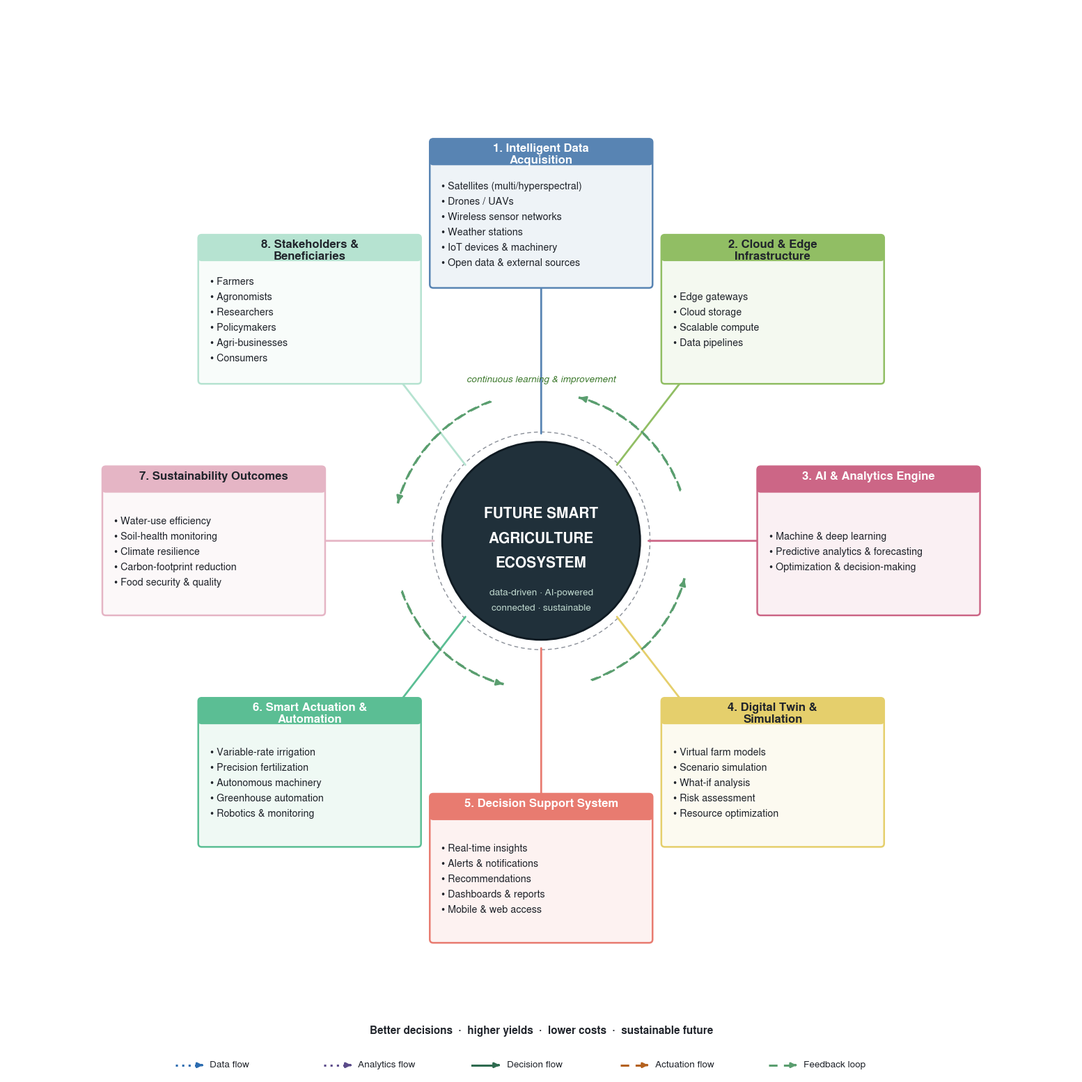

Reproduce this figure in Python.
#!/usr/bin/env python3
# =============================================================================
# Future smart-agriculture ecosystem (fig07) - RADIAL "flower" layout.
# A central hub concept with eight thematic petals arranged around it, a
# continuous-learning feedback ring, and a flow legend. No clip-art; all textual
# content preserved. Distinct palette + geometry from the other figures.
#
# Output: fig07_future_ecosystem.png / .pdf   |  Requires: matplotlib, numpy
# =============================================================================

import numpy as np
import matplotlib
import matplotlib.pyplot as plt
from matplotlib.patches import FancyBboxPatch, FancyArrowPatch, Circle, Wedge
from matplotlib.lines import Line2D

matplotlib.rcParams["font.family"] = "sans-serif"
matplotlib.rcParams["font.sans-serif"] = [
    "Nimbus Sans", "Nimbus Sans L", "NimbusSans", "DejaVu Sans", "Arial", "Helvetica",
]
INK, SUBINK = "#20242B", "#4A4F58"

# ------------------------------ content --------------------------------------
# eight petals, clockwise from top; (title, [bullets], colour)
PETALS = [
    ("1. Intelligent Data Acquisition",
     ["Satellites (multi/hyperspectral)", "Drones / UAVs", "Wireless sensor networks",
      "Weather stations", "IoT devices & machinery", "Open data & external sources"],
     "#5884B3"),
    ("2. Cloud & Edge Infrastructure",
     ["Edge gateways", "Cloud storage", "Scalable compute", "Data pipelines"],
     "#91BE64"),
    ("3. AI & Analytics Engine",
     ["Machine & deep learning", "Predictive analytics & forecasting",
      "Optimization & decision-making"],
     "#CC6686"),
    ("4. Digital Twin & Simulation",
     ["Virtual farm models", "Scenario simulation", "What-if analysis",
      "Risk assessment", "Resource optimization"],
     "#E5CF6C"),
    ("5. Decision Support System",
     ["Real-time insights", "Alerts & notifications", "Recommendations",
      "Dashboards & reports", "Mobile & web access"],
     "#E87B70"),
    ("6. Smart Actuation & Automation",
     ["Variable-rate irrigation", "Precision fertilization", "Autonomous machinery",
      "Greenhouse automation", "Robotics & monitoring"],
     "#5BBE94"),
    ("7. Sustainability Outcomes",
     ["Water-use efficiency", "Soil-health monitoring", "Climate resilience",
      "Carbon-footprint reduction", "Food security & quality"],
     "#E5B5C5"),
    ("8. Stakeholders & Beneficiaries",
     ["Farmers", "Agronomists", "Researchers", "Policymakers",
      "Agri-businesses", "Consumers"],
     "#B6E3D1"),
]

def lum(hx):
    c=[int(hx[i:i+2],16)/255 for i in (1,3,5)]
    return 0.299*c[0]+0.587*c[1]+0.114*c[2]
def htext(hx):
    return "white" if lum(hx) < 0.62 else "#20242B"

def tint(hx, f):
    c = tuple(int(hx[i:i+2], 16) / 255 for i in (1, 3, 5))
    return tuple(x + (1 - x) * f for x in c)
def shade(hx, f):
    c = tuple(int(hx[i:i+2], 16) / 255 for i in (1, 3, 5))
    return tuple(x * (1 - f) for x in c)

FS_HUB, FS_T, FS_B, FS_LBL = 15.0, 12.0, 10.3, 11.0

# ------------------------------ helpers --------------------------------------
def rbox(ax, x, y, w, h, fill, edge, r=0.55, lw=1.5, z=3):
    ax.add_patch(FancyBboxPatch((x - w/2, y - h/2), w, h,
                 boxstyle=f"round,pad=0.02,rounding_size={r}",
                 facecolor=fill, edgecolor=edge, linewidth=lw, zorder=z))

def wrap(t, n):
    words, lines, cur = t.split(" "), [], ""
    for w in words:
        if len(cur) + len(w) + 1 > n:
            lines.append(cur); cur = w
        else:
            cur = (cur + " " + w).strip()
    if cur: lines.append(cur)
    return lines

# =============================================================================
# CANVAS
# =============================================================================
fig, ax = plt.subplots(figsize=(15.5, 15.5))
ax.set_xlim(-108, 108); ax.set_ylim(-108, 108); ax.axis("off"); ax.set_aspect("equal")

# ---- central hub ----
hubR = 20
ax.add_patch(Circle((0, 0), hubR + 2.0, facecolor="none",
             edgecolor="#8A8F98", lw=1.0, ls=(0, (4, 3)), zorder=2))
ax.add_patch(Circle((0, 0), hubR, facecolor="#20303A", edgecolor="#0F1A22",
             lw=2.0, zorder=4))
for i, ln in enumerate(["FUTURE SMART", "AGRICULTURE", "ECOSYSTEM"]):
    ax.text(0, 5.5 - i * 5.0, ln, ha="center", va="center", color="white",
            fontsize=FS_HUB, fontweight="bold", zorder=5)
ax.text(0, -10.5, "data-driven \u00b7 AI-powered", ha="center", va="center",
        color="#BFD8CE", fontsize=FS_B - 0.5, zorder=5)
ax.text(0, -13.6, "connected \u00b7 sustainable", ha="center", va="center",
        color="#BFD8CE", fontsize=FS_B - 0.5, zorder=5)

# =============================================================================
# eight petals around the hub
# =============================================================================
n = len(PETALS)
R = 66.2                                 # petal-centre radius (mean connector ~30 units)
PW, base_h = 45, 8.5                     # petal width / base height per petal
ang0 = 90                                # first petal at top
PH_CONST = base_h + 6 * 3.1 + 3.0        # uniform petal height (largest content)
for i, (title, bullets, col) in enumerate(PETALS):
    a = np.deg2rad(ang0 - i * (360 / n))     # clockwise (equal 45 deg spacing)
    cx, cy = R * np.cos(a), R * np.sin(a)
    ph = PH_CONST                             # UNIFORM height -> even visual spacing
    fill, edge = tint(col, 0.90), col
    rbox(ax, cx, cy, PW, ph, fill, edge, r=0.7, lw=1.8, z=3)
    # colour header strip
    hstrip = 5.2
    ax.add_patch(FancyBboxPatch((cx - PW/2, cy + ph/2 - hstrip), PW, hstrip,
                 boxstyle="round,pad=0.02,rounding_size=0.7",
                 facecolor=col, edgecolor=col, zorder=4))
    tlines = wrap(title, 26)
    for j, hl in enumerate(tlines):
        ax.text(cx, cy + ph/2 - 2.0 - j*2.4, hl, ha="center", va="center",
                color=htext(col), fontsize=FS_T, fontweight="bold", zorder=5)
    # vertically CENTRE the bullet block in the remaining space
    body_top = cy + ph/2 - hstrip - 1.2
    body_bot = cy - ph/2 + 2.0
    blk = (len(bullets) - 1) * 3.1
    ty = (body_top + body_bot) / 2 + blk / 2
    for b in bullets:
        ax.text(cx - PW/2 + 2.4, ty, "\u2022 " + b, ha="left", va="center",
                color=INK, fontsize=FS_B, zorder=5)
        ty -= 3.1
    # connector hub -> petal (colour = petal), behind boxes
    ex, ey = (hubR + 1.5) * np.cos(a), (hubR + 1.5) * np.sin(a)
    px, py = cx - (PW/2 - 3) * np.cos(a), cy - (ph/2 - 3) * np.sin(a)
    ax.add_patch(FancyArrowPatch((ex, ey), (px, py), arrowstyle="-|>",
                 mutation_scale=15, lw=2.0, color=col, zorder=2,
                 shrinkA=1, shrinkB=1))

# =============================================================================
# continuous-learning feedback ring (dashed arc arrows around the hub)
# =============================================================================
fbR = hubR + 10
for k in range(4):
    t0 = 20 + k * 90
    ax.add_patch(Wedge((0, 0), fbR, t0, t0 + 55, width=0.1, fill=False,
                 edgecolor="#5A9E6F", lw=2.0, ls=(0, (5, 3)), zorder=2))
    # arrowhead at each arc end
    ae = np.deg2rad(t0 + 55)
    ax.add_patch(FancyArrowPatch((fbR*np.cos(ae-0.02), fbR*np.sin(ae-0.02)),
                 (fbR*np.cos(ae), fbR*np.sin(ae)), arrowstyle="-|>",
                 mutation_scale=13, lw=2.0, color="#5A9E6F", zorder=2))
ax.text(0, hubR + 12.6, "continuous learning & improvement", ha="center",
        va="center", color="#3E7A2E", fontsize=FS_B - 0.5, fontstyle="italic",
        zorder=6)

# =============================================================================
# outcome banner + flow legend (bottom)
# =============================================================================
ax.text(0, -99, "Better decisions  \u00b7  higher yields  \u00b7  lower costs  "
        "\u00b7  sustainable future", ha="center", va="center",
        color=INK, fontsize=FS_LBL, fontweight="bold")

leg = [("Data flow", "#2B6CB0", (0,(1,2))), ("Analytics flow", "#5B4B8A", (0,(1,2))),
       ("Decision flow", "#2E6B4F", "-"), ("Actuation flow", "#B4611E", (0,(4,3))),
       ("Feedback loop", "#5A9E6F", (0,(4,3)))]
x0, y0, step = -74, -106, 30
for i,(lb,cc,ls) in enumerate(leg):
    lx = x0 + i*step
    ax.add_line(Line2D([lx, lx+5], [y0, y0], color=cc, lw=2.2, linestyle=ls, zorder=5))
    ax.annotate("", xy=(lx+5.6, y0), xytext=(lx+5.0, y0),
                arrowprops=dict(arrowstyle="-|>", color=cc, lw=2.2), zorder=5)
    ax.text(lx+7.0, y0, lb, ha="left", va="center", color=INK, fontsize=FS_B-0.5)

plt.subplots_adjust(left=0.005, right=0.995, top=0.995, bottom=0.005)
fig.savefig("fig07_future_ecosystem.png", dpi=300, bbox_inches="tight")
fig.savefig("fig07_future_ecosystem.pdf", bbox_inches="tight")
print("wrote fig07_future_ecosystem.png and .pdf")
